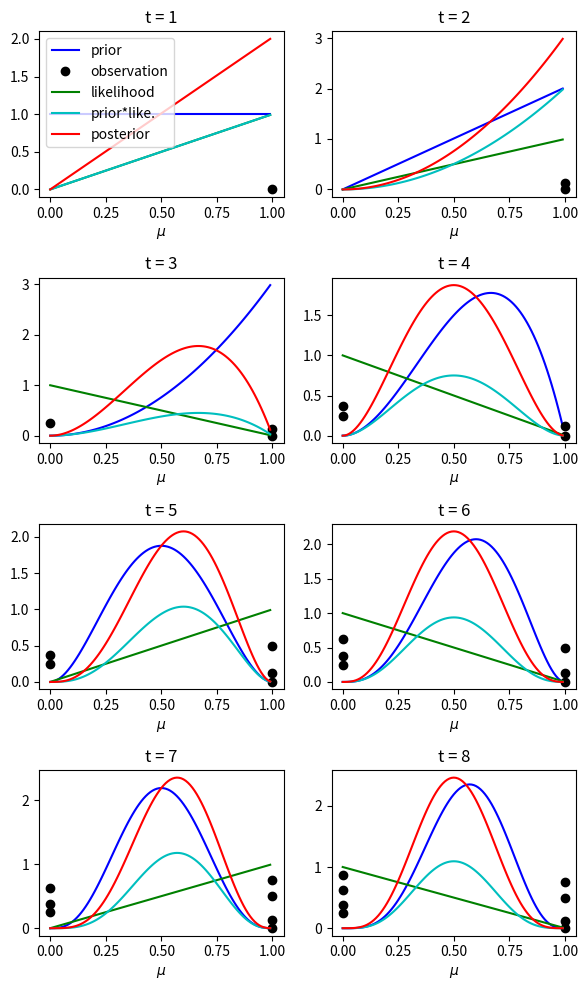
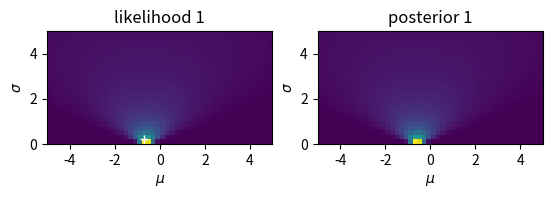
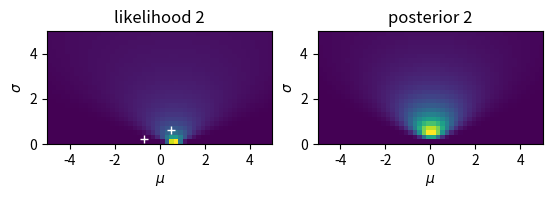
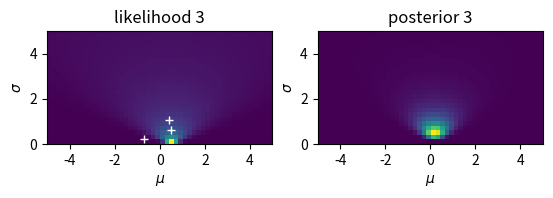
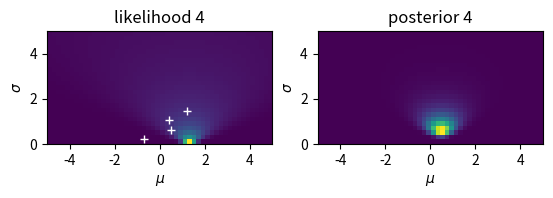
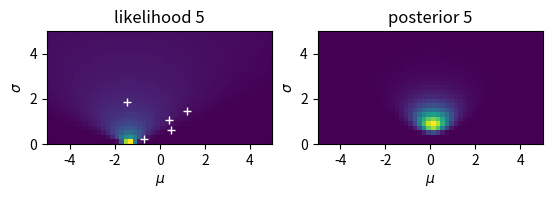
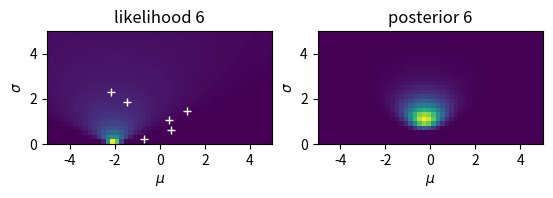
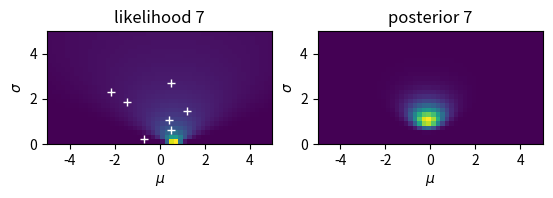
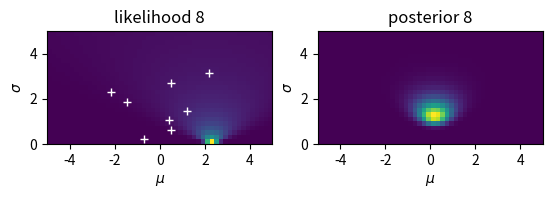
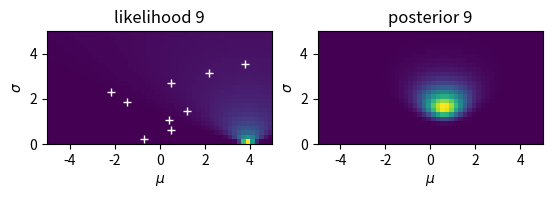
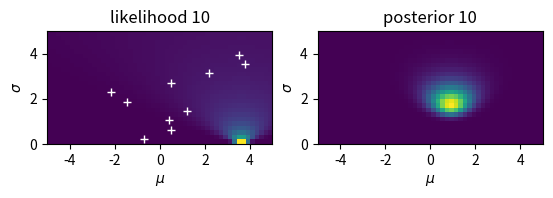
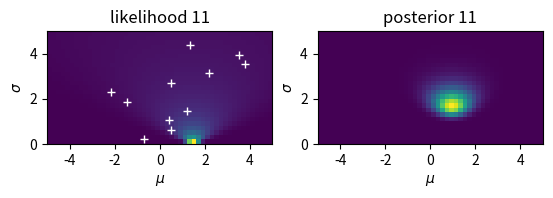
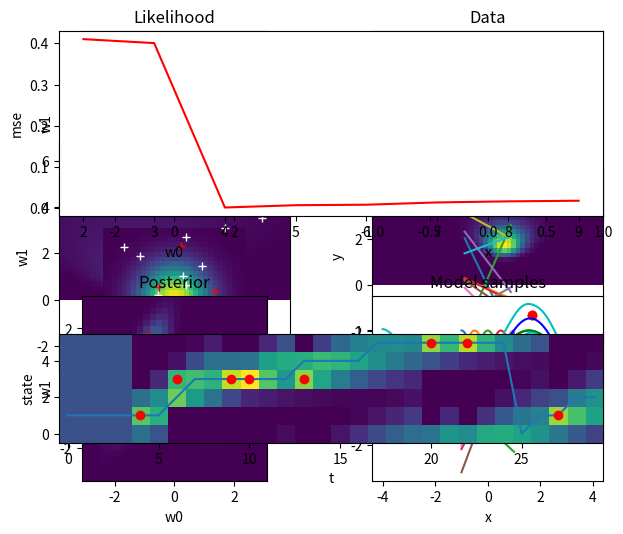

Write Python code to recreate these figures, in order.


import numpy as np
import matplotlib.pyplot as plt
%matplotlib inline

# take samples
mu = 0.3  # probability of head
N = 8   # number of samples
y = np.random.choice(2, N, p=[1-mu, mu]) # binary observation sequence
y

dx = 0.01  # plot step
x = np.arange( 0, 1, dx)  # range of the parameter
prior = np.ones( len(x))  # Assume a uniform prior
plt.figure(figsize=(6,10))
for t in range(N):
    plt.subplot(4, 2, t+1)  # a new figure
    # prior
    plt.plot( x, prior, 'b')
    # observation
    plt.plot( y[0:t+1], np.arange(t+1)/N, 'ko')
    # likelihood
    likelihood = x*y[t] + (1-x)*(1-y[t]) # theta if head, 1-theta if tail
    plt.plot( x, likelihood, 'g')
    # product
    prilik = prior*likelihood
    plt.plot( x, prilik,'c')
    # posterior by normalization
    marginal = sum(prilik)*dx    # integrate over the parameter range
    posterior = prilik/marginal  # normalize
    plt.plot( x, posterior, 'r')
    plt.xlabel(r'$\mu$')
    if t==0:
        plt.legend(('prior', 'observation', 'likelihood', 'prior*like.', 'posterior'))
    plt.title(f't = {t+1}')
    # posterior as a new prior
    prior = posterior
plt.tight_layout()



# Noisy observation: y = N(mu,sigma)
mu = 1
sigma = 2
N = 12
y = mu + sigma*np.random.randn(N)
print(y)

# Start from a uniform prior
rmu = 5; dmu = 0.2   # range and step of mu
rsig = 5;  dsig = 0.2 # range and step of sigma
m = np.arange(-rmu, rmu, dmu)
s = np.arange(rsig, 0, -dsig)
M, S = np.meshgrid(m, s)
prior = np.ones_like(M)/(2*rmu*rsig)

for n in range(N):
    plt.figure()
    plt.subplot(1, 2, 1)
    # observation
    plt.plot( y[0:n+1], dsig+rsig*np.arange(n+1)/N, 'w+')
    # likelihood
    likelihood = np.exp(-((y[n]-M)/S)**2/2)/(np.sqrt(2*np.pi)*S)
    plt.imshow(likelihood, extent=(-rmu,rmu,0,rsig))
    plt.xlabel(r'$\mu$'); plt.ylabel(r'$\sigma$');
    plt.title(f'likelihood {n+1}')
    # posterior
    plt.subplot(1, 2, 2)
    prilik = prior*likelihood
    #plt.imshow(prilik, extent=(-rmu,rmu,0,rsig))
    marginal = np.sum(prilik)*dmu*dsig
    posterior = prilik/marginal
    plt.imshow(posterior, extent=(-rmu,rmu,0,rsig))
    plt.xlabel(r'$\mu$'); plt.ylabel(r'$\sigma$');
    plt.title(f'posterior {n+1}')
    prior = posterior  # new prior
plt.tight_layout()





# We will use this frequently
def gauss(x, mu=0, sigma=1):
    """Gaussian distribution"""
    return np.exp(-((x-mu)/sigma)**2/2)/(np.sqrt(2*np.pi)*sigma)

# Distributions in the parameter and data spaces
alpha = 1.  # inverse variance of weight prior
beta = 10  # inverse variance of observation noise
# prior distribution of weights
W = np.linspace(-3, 3, 30)
W0, W1 = np.meshgrid(W, W)
pw = gauss(W0)*gauss(W1)
# plot the distribution
plt.subplot(1,2,1)
plt.pcolormesh(W, W, pw)  
# sample weight from prior distribution
K = 10  
wpri = np.random.normal(scale=alpha**-0.5,size=2*K).reshape(K,2)
plt.plot(wpri[:,0], wpri[:,1], "r+")
plt.axis('square');
plt.title("Prior"); plt.xlabel("w0"); plt.ylabel("w1");
# plot model samples
xrange = np.array([-1., 1.])   # range of input x
plt.subplot(1,2,2)
for k in range(K):
    #wpri[1,k]*X
    plt.plot(xrange, wpri[k,0]+wpri[k,1]*xrange)
plt.title("Model samples"); plt.xlabel("x"); plt.ylabel("y");    

# after observation of data
N = 1
wt = np.array([-1, 1])  # 'true' weights
# sample data
X = np.random.uniform(xrange[0], xrange[1], size=N)
X = np.c_[np.ones(N), X]  # prepend 1 in the leftmost column
t = wt@X.T + np.random.normal(size=N)/np.sqrt(beta)
plt.subplot(2,2,2)  # start from top right
plt.plot(xrange, wt[0]+wt[1]*xrange, "g")
plt.plot(X[:,1], t, "r.")  # training data
plt.xlim(xrange)
plt.title("Data"); plt.xlabel("x"); plt.ylabel("y");
# likelihood
like = 1
for n in range(N):
    like = like*gauss(t[n] - (W0+W1*X[n,1]), sigma=beta**(-0.5))
plt.subplot(2,2,1)   # top left
plt.pcolormesh(W, W, like)
plt.axis('square')
plt.title("Likelihood"); plt.xlabel("w0"); plt.ylabel("w1");
# new posterior
plt.subplot(2,2,3)
post = pw*like
plt.pcolormesh(W, W, post)
plt.axis('square')
plt.title("Posterior"); plt.xlabel("w0"); plt.ylabel("w1");
S = np.linalg.inv(alpha*np.eye(2) + beta*X.T@X)
m = beta*S@X.T@t
print('m =', m)
print('S =', S)
# sample weights
wpost = np.random.multivariate_normal(m, S, K)
plt.plot(wpost[:,0], wpost[:,1], "r+")
# plot model samples
xrange = np.array([-1., 1.])   # range of input x
plt.subplot(2,2,4)
for k in range(K):
    #wpri[1,k]*X
    plt.plot(xrange, wpost[k,0]+wpost[k,1]*xrange)
plt.plot(X[:,1], t, "r.")  # training data
plt.title("Model samples"); plt.xlabel("x"); plt.ylabel("y");
plt.tight_layout()  # adjust subplot margins



# 1D Gaussian basis functions 
def gbf1(x, xrange=[-1.,1.], M=10):
    """Gaussian basis functions: x can be a 1D array"""
    xc = np.linspace(xrange[0], xrange[1], num=M)  # centers
    xd = (xc[1]-xc[0])  # interval
    # x can be an array for N data points
    return np.exp(-((np.tile(x,[M,1]).T - xc)/xd)**2)
# example
x = np.linspace(-1, 1, 100)
plt.plot(x, gbf1(x, M=5));
plt.xlabel("x"); plt.ylabel("phi");

def blr(X, t, alpha=1., beta=10.):
    """Bayesian linear regression
    alpha: inv. variance of weight prior 
    beta: inv. variance of observation noise
    """
    N, D = X.shape
    S = np.linalg.inv(alpha*np.eye(D) + beta*X.T@X) # posterior covariance
    m = beta*S@X.T@t   # posterior mean
    return m, S

def target(x):
    """Target function"""
    return np.sin(x)

# Training data
N = 20
eps = 0.2  # noise size
xr = 4   # range of x
x = np.random.uniform(-xr, xr, size=N)  
f = target(x)  # target function
t = f + np.random.normal(scale=eps, size=N) # with noise
# data for testing/plotting
Np = 100
xp = np.linspace(-xr, xr, Np)
fp = target(xp)
plt.plot(xp, fp, "g")  # target function
plt.plot(x, t, "ro");  # training data
plt.xlabel("x"); plt.ylabel("y");

M = 10  # number of basis functions
Phi = gbf1(x, [-xr,xr], M)  # Gaussian basis functions
m, S = blr(Phi, t, alpha=1, beta=25)  # Bayesian linear regression
print(m)
# test data
Phip = gbf1(xp, [-xr,xr], M)
yp = Phip@m.T
plt.plot(xp, fp, "g")  # target function
plt.plot(x, t, "ro");  # training data
plt.plot(xp, yp, "b");  # MAP estimate
# predictive distribution
sigma = np.sqrt(1/beta + np.sum(Phip@S*Phip, axis=1))
plt.plot(xp, yp+sigma, "c")
plt.plot(xp, yp-sigma, "c")
plt.xlabel("x"); plt.ylabel("y");



def logev(X, t, m, S):
    """log evidence for Bayesian regression
    m: posterior mean
    S: posterior covariance
    alpha: inv. variance of weight prior 
    beta: inv. variance of observation noise
    """
    N, D = X.shape
    #S = np.linalg.inv(alpha*np.eye(D) + beta*X.T@X) # posterior covariance
    #m = beta*S@X.T@t   # posterior mean
    em = t - X@m.T  # error with MAP estimate
    alpha = D/np.dot(m,m)
    beta = N/np.dot(em,em)
    # log evidence
    lev = -beta/2*np.dot(em,em) - alpha/2*np.dot(m,m) + np.log(abs(np.linalg.det(S)))/2 + D/2*np.log(alpha) + N/2*(np.log(beta/(2*np.pi)))
    return lev, alpha, beta

# try different values of M
Max = 10  # max number of basis functions
mse = np.zeros(Max)  # mean square errors
lev = np.zeros(Max)  # log evidences
for M in range(2,Max):
    Phi = gbf1(x, [-xr,xr], M)  # Gaussian basis functions
    m, S = blr(Phi, t, alpha=1, beta=25)
    lev[M], alpha, beta = logev(Phi, t, m, S)
    # test data
    Phip = gbf1(xp, [-xr,xr], M)  # Gaussian basis functions
    err = fp - Phip@m.T  # validation error
    mse[M] = np.dot(err,err)/Np
    print(M, alpha, beta, lev[M], mse[M])
plt.subplot(2,1,1)
plt.plot(np.arange(2,Max), mse[2:], "r"); plt.ylabel("mse");
plt.subplot(2,1,2)
plt.plot(np.arange(2,Max), lev[2:], "b"); plt.ylabel("log evidence");
plt.xlabel("M");



class Markov:
    """Class for a Markov chain"""
    
    def __init__(self, ptr):
        """Create a new environment"""
        self.ptr = ptr  # transition matrix p(x'|x)
        self.Ns = len(ptr)  # number of states
        
    def sample(self, x0=0, step=1):
        """generate a sample sequence from x0"""
        seq = np.zeros(step+1, dtype=int) # sequence buffer
        seq[0] = x0
        for t in range(step):
            pt1 = self.ptr[:, seq[t]] # prob. of new states
            seq[t+1] = np.random.choice(self.Ns, p=pt1) # sample 
        return seq
    
    def forward(self, p0, step=1):
        """forward message from initial distribution p0"""
        alpha = np.zeros((step+1, self.Ns)) # priors
        alpha[0] = p0  # initial distribution
        for t in range(step):
            alpha[t+1] = self.ptr @ alpha[t] 
        return alpha

    def backward(self, obs, step=1):
        """backward message from terminal observaion"""
        beta = np.zeros((step+1, self.Ns)) # likelihoods
        beta[-1] = obs  # observation
        for t in range(step, 0, -1): # toward 0
            beta[t-1] = beta[t] @ self.ptr
        return beta
    
    def posterior(self, p0, obs, step):
        """forward-backward algorithm"""
        alpha = self.forward(p0, step)
        beta = self.backward(obs, step)
        post = alpha*beta
        for t in range(step+1):
            post[t] = post[t]/sum(post[t])  # normalize        
        return post

# stochastic cycling on a ring
ns = 6   # ring size
ps = 0.3  # shift probability
Ptr = np.zeros((ns, ns))  # transition matrix
for i in range(ns):
    Ptr[i,i] = 1 - ps
    Ptr[(i+1)%ns, i] = ps
plt.imshow(Ptr)
# create a Markov chain
ring = Markov(Ptr)

# a sample trajectory
T = 15
ring.sample(1, T)

# forward message passing
alpha = ring.forward([0,0,1,0,0,0], T)
plt.imshow(alpha.T);

# backward message passing
beta = ring.backward([0,0,0,1,0,0], T)
plt.imshow(beta.T);

# posterior by their products
post = ring.posterior([0,0,1,0,0,0], [0,0,0,1,0,0], T)
plt.imshow(post.T);

# a little shifted observation
post = ring.posterior([0,0,1,0,0,0], [0,0,0,0,1,0], T)
plt.imshow(post.T);

# longer sequence
post = ring.posterior([0,0,1,0,0,0], [0,0,0,0,1,0], 3*T)
plt.imshow(post.T);



class HMM(Markov):
    """Hidden Markov model"""

    def __init__(self, ptr, pobs):
        """Create HMM with transition and observation models"""
        super().__init__(ptr)
        self.pobs = pobs  # observation model
        self.No = len(pobs)  # number of observations
        self.pst = np.ones(self.Ns)/self.Ns  # state distribution
        self.pred = np.zeros(self.Ns)  # predictive distribution

    def sample(self, x0=0, step=10):
        """generate a sample sequence from x0"""
        xt = np.zeros(step, dtype=int) # state sequence
        yt = np.zeros(step, dtype=int) # observation sequence
        xt[0] = x0
        po = self.pobs[:, x0] # prob. of observation
        yt[0] = np.random.choice(self.No, p=po) # observe
        for t in range(1, step):
            ps = self.ptr[:, xt[t-1]]  # prob. of new states
            xt[t] = np.random.choice(self.Ns, p=ps) # transit 
            po = self.pobs[:, xt[t]]   # prob. of observation
            yt[t] = np.random.choice(self.No, p=po) # observe 
        return xt, yt

    def predict(self):
        """predictive prior by transition model"""
        self.pred = self.ptr @ self.pst
    
    def update(self, obs):
        """update posterior by observation"""
        prl = self.pobs[obs]*self.pred # likelihood*prior
        self.pst = prl/sum(prl)  #normalize

    def reset(self):
        """reset state probability"""
        self.pst = np.ones(self.Ns)/self.Ns  # uniform

    def step(self, obs):
        """one step of dynamic bayesian inference"""
        self.predict()
        self.update(obs)
        return self.pst  # new prior

# random walk on a ring
ns = 6   # ring size
ps = 0.3  # shift probability
Ptr = np.zeros((ns, ns))  # transition matrix
for i in range(ns):
    Ptr[i,i] = 1 - ps
    Ptr[(i+1)%ns, i] = ps
plt.imshow(Ptr)
plt.xlabel("state"); plt.ylabel("next state");

# Blurred intermittent observation model
no = 4
po = 0.3
Pobs = np.zeros((no, ns))  # p(obs|state)
Pobs[0,:] = 1 - po  # no information
Pobs[1,1] = Pobs[2,3] = Pobs[3,5] = po
Pobs[1,0] = Pobs[3,0] = Pobs[1:3,2] = Pobs[2:4,4] = po/2
plt.imshow(Pobs)
plt.xlabel("state"); plt.ylabel("observation");

# crate a HMM
ring = HMM(Ptr, Pobs)

# sample a state trajectory and observations
T = 30
xt, yt, = ring.sample(1, T)
plt.plot(xt)
plt.plot(2*yt-1, 'ro');

# Dynamic Bayesian inference in HMM
post = np.zeros((T, ns))  # posterior trajectory
ring.reset()
for t in range(T):
    post[t] = ring.step(yt[t])
plt.imshow(post.T, origin='lower')
plt.xlabel('t'); plt.ylabel('state');







